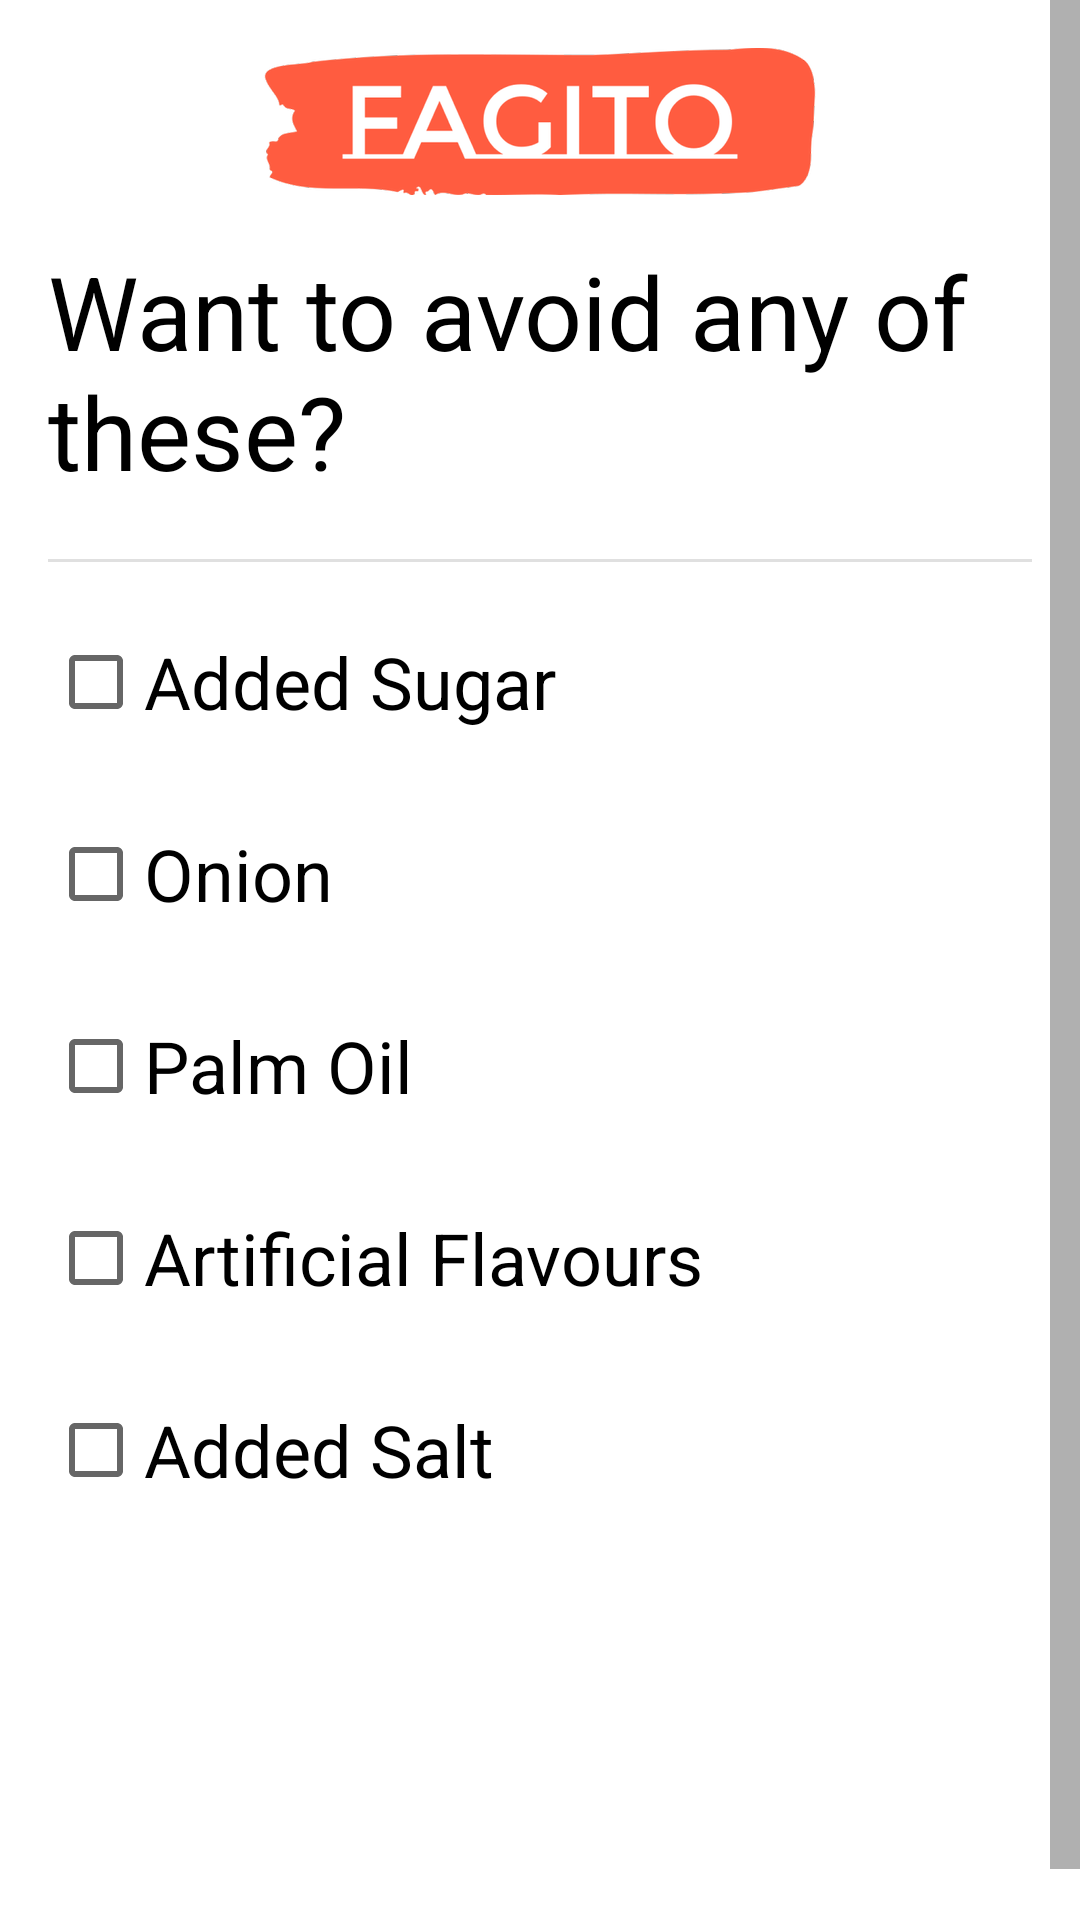

Reconstruct the res/layout file that produces this screen, plus the resources it refers to.
<!-- AndroidManifest.xml: application theme Theme.Fagito -->
<!-- res/layout/fragment_singup_avoid.xml -->
<?xml version="1.0" encoding="utf-8"?>
<ScrollView xmlns:android="http://schemas.android.com/apk/res/android"
    xmlns:app="http://schemas.android.com/apk/res-auto"
    xmlns:tools="http://schemas.android.com/tools"
    android:layout_width="match_parent"
    android:layout_height="match_parent"
    android:contentDescription="@string/login"
    android:fadeScrollbars="false"
    android:fillViewport="true"
    android:isScrollContainer="true"
    android:overScrollMode="always"
    android:scrollbarSize="10dp"
    tools:context=".SingupAvoidFragment">

    <androidx.constraintlayout.widget.ConstraintLayout
        android:layout_width="match_parent"
        android:layout_height="wrap_content"
        android:background="@drawable/white_background"
        android:padding="16dp">

        <ImageView
            android:id="@+id/imageView8"
            android:layout_width="wrap_content"
            android:layout_height="wrap_content"
            android:src="@drawable/fagito_logo_small"
            app:layout_constraintEnd_toEndOf="parent"
            app:layout_constraintHorizontal_bias="0.5"
            app:layout_constraintStart_toStartOf="parent"
            app:layout_constraintTop_toTopOf="parent" />

        <TextView
            android:id="@+id/textView3"
            android:layout_width="match_parent"
            android:layout_height="wrap_content"
            android:layout_marginTop="16dp"
            android:text="Want to avoid any of these?"
            android:textColor="#000000"
            android:textSize="34sp"
            app:layout_constraintTop_toBottomOf="@+id/imageView8"
            tools:layout_editor_absoluteX="31dp" />

        <View
            android:id="@+id/divider3"
            android:layout_width="409dp"
            android:layout_height="1dp"
            android:layout_marginTop="20dp"
            android:background="?android:attr/listDivider"
            app:layout_constraintEnd_toEndOf="parent"
            app:layout_constraintStart_toStartOf="parent"
            app:layout_constraintTop_toBottomOf="@+id/textView3" />

        <CheckBox
            android:id="@+id/cbSugar"
            android:layout_width="match_parent"
            android:layout_height="wrap_content"
            android:layout_marginTop="16dp"
            android:text="Added Sugar"
            android:textSize="24sp"
            app:layout_constraintEnd_toEndOf="parent"
            app:layout_constraintHorizontal_bias="0.536"
            app:layout_constraintStart_toStartOf="parent"
            app:layout_constraintTop_toBottomOf="@+id/divider3" />

        <CheckBox
            android:id="@+id/cbOnion"
            android:layout_width="match_parent"
            android:layout_height="wrap_content"
            android:layout_marginTop="16dp"
            android:text="Onion"
            android:textSize="24sp"
            app:layout_constraintEnd_toEndOf="parent"
            app:layout_constraintHorizontal_bias="0.5"
            app:layout_constraintStart_toStartOf="parent"
            app:layout_constraintTop_toBottomOf="@+id/cbSugar" />

        <CheckBox
            android:id="@+id/cbPalmOil"
            android:layout_width="match_parent"
            android:layout_height="wrap_content"
            android:layout_marginTop="16dp"
            android:text="Palm Oil"
            android:textSize="24sp"
            app:layout_constraintEnd_toEndOf="parent"
            app:layout_constraintHorizontal_bias="0.5"
            app:layout_constraintStart_toStartOf="parent"
            app:layout_constraintTop_toBottomOf="@+id/cbOnion" />

        <CheckBox
            android:id="@+id/cbArtificialFlavours"
            android:layout_width="match_parent"
            android:layout_height="wrap_content"
            android:layout_marginTop="16dp"
            android:text="Artificial Flavours"
            android:textSize="24sp"
            app:layout_constraintEnd_toEndOf="parent"
            app:layout_constraintHorizontal_bias="0.5"
            app:layout_constraintStart_toStartOf="parent"
            app:layout_constraintTop_toBottomOf="@+id/cbPalmOil" />

        <CheckBox
            android:id="@+id/cbAddedSalt"
            android:layout_width="match_parent"
            android:layout_height="wrap_content"
            android:layout_marginTop="16dp"
            android:text="Added Salt"
            android:textSize="24sp"
            app:layout_constraintEnd_toEndOf="parent"
            app:layout_constraintHorizontal_bias="0.5"
            app:layout_constraintStart_toStartOf="parent"
            app:layout_constraintTop_toBottomOf="@+id/cbArtificialFlavours" />

        <androidx.appcompat.widget.AppCompatButton
            android:id="@+id/buttonSubmit"
            android:layout_width="match_parent"
            android:layout_height="wrap_content"
            android:layout_marginTop="16dp"
            android:background="@drawable/button_orange_selector"
            android:padding="8dp"
            android:text="@string/submit"
            android:textAllCaps="false"
            android:textColor="#FFFFFF"
            android:textSize="26sp"
            app:layout_constraintTop_toBottomOf="@+id/cbAddedSalt"
            tools:layout_editor_absoluteX="52dp" />

        <androidx.appcompat.widget.AppCompatButton
            android:id="@+id/buttonNext"
            android:layout_width="match_parent"
            android:layout_height="wrap_content"
            android:layout_marginTop="16dp"
            android:background="@drawable/button_orange_selector"
            android:padding="8dp"
            android:text="@string/next"
            android:textAllCaps="false"
            android:textColor="#FFFFFF"
            android:textSize="26sp"
            app:layout_constraintTop_toBottomOf="@+id/buttonSubmit"
            tools:layout_editor_absoluteX="78dp" />


    </androidx.constraintlayout.widget.ConstraintLayout>
</ScrollView>
<!-- resources referenced by this layout -->
<resources>
  <!-- drawable button_orange_selector (drawable) -->
  <?xml version="1.0" encoding="utf-8"?>
  <selector xmlns:android="http://schemas.android.com/apk/res/android">
      <item android:state_pressed="true" android:drawable="@drawable/button_orange_pressed">
  
      </item>
  
      <item android:state_focused="true" android:drawable="@drawable/button_orange_pressed">
  
      </item>
  
      <item android:drawable="@drawable/button_orange_not_pressed">
  
      </item>
  </selector>
  <!-- drawable fagito_logo_small: png bitmap (drawable-hdpi, 12908 bytes) -->
  <string name="login">Login</string>
  <string name="next">Next -&gt;</string>
  <string name="submit">Submit</string>
  <style name="Theme.Fagito" parent="Theme.MaterialComponents.DayNight.NoActionBar">
          
          <item name="colorPrimary">@color/orange_medium</item>
          <item name="colorPrimaryVariant">@color/orange_dark</item>
          <item name="colorOnPrimary">@color/white</item>
          
          <item name="colorSecondary">@color/blue_dark</item>
          <item name="colorSecondaryVariant">@color/teal_700</item>
          <item name="colorOnSecondary">@color/white</item>
          
          <item name="android:statusBarColor">?attr/colorPrimaryVariant</item>
          
  
          <item name="bottomSheetDialogTheme">@style/AppBottomSheetDialogTheme</item>
      </style>
  <!-- drawable button_orange_not_pressed (drawable) -->
  <?xml version="1.0" encoding="utf-8"?>
  <layer-list xmlns:android="http://schemas.android.com/apk/res/android">
  
      <item>
          <shape android:shape="rectangle">
              <solid android:color="#FF5200"/>
              <corners
                  android:radius="40dp"/>
          </shape>
      </item>
  
  </layer-list>
  <color name="orange_medium">#FF5200</color>
  <color name="orange_dark">#DE4700</color>
  <color name="white">#FFFFFFFF</color>
  <color name="blue_dark">#01334F</color>
  <color name="teal_700">#FF018786</color>
  <style name="AppBottomSheetDialogTheme" parent="Theme.Design.Light.BottomSheetDialog">
              <item name="bottomSheetStyle">@style/AppModelStyle</item>
          </style>
  <style name="AppModelStyle" parent="Widget.Design.BottomSheet.Modal">
              <item name="android:background">@drawable/white_background_with_curved_border</item>
          </style>
  <!-- drawable white_background_with_curved_border (drawable) -->
  <?xml version="1.0" encoding="utf-8"?>
  <shape xmlns:android="http://schemas.android.com/apk/res/android">
      <solid android:color="#FFFFFF" />
      <corners
          android:bottomRightRadius="0dp"
          android:bottomLeftRadius="0dp"
          android:topRightRadius="25dp"
          android:topLeftRadius="25dp" />
  </shape>
</resources>
